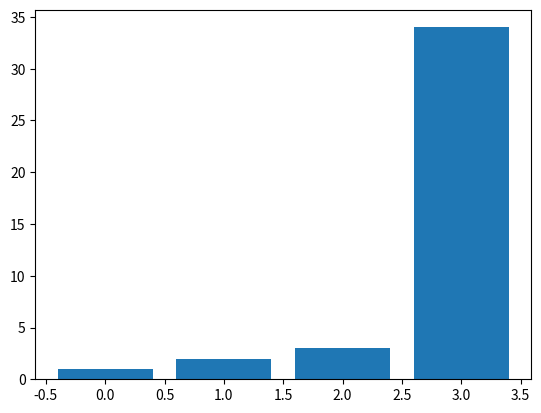

Reproduce this figure in Python.
import matplotlib.pyplot as plt

num_list = [1, 2, 3, 34]
plt.bar(range(len(num_list)), num_list)
plt.show()
